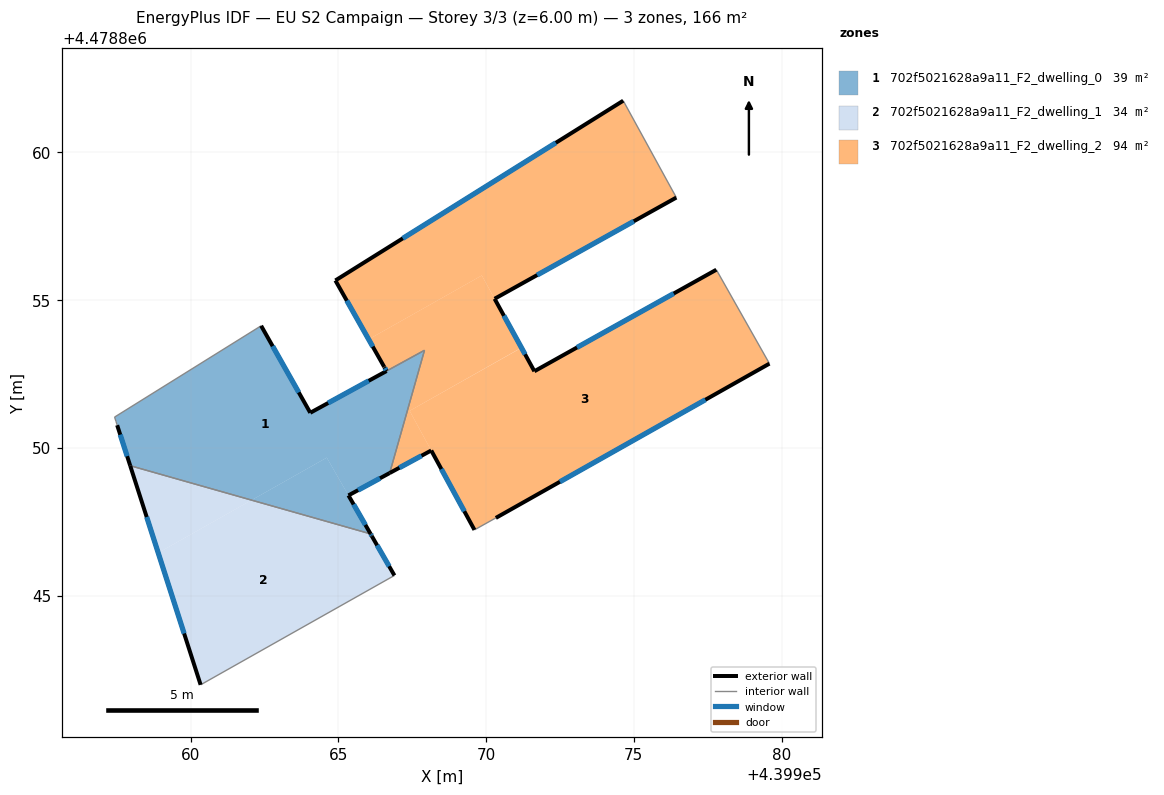
=== STOREY PLAN SPEC (per zone: floor XY polygon, exterior-wall plan segments, windows/doors) ===
zone 1: 702f5021628a9a11_F2_dwelling_0  (38.7 m²)
  floor: (439967.92, 4478853.30) (439966.74, 4478849.15) (439965.34, 4478848.39) (439964.61, 4478849.67) (439962.07, 4478848.23) (439957.96, 4478849.40) (439957.52, 4478850.77) (439957.48, 4478850.89) (439957.43, 4478851.04) (439962.39, 4478854.13) (439964.05, 4478851.19)
  floor: (439964.61, 4478849.67) (439966.09, 4478847.09) (439962.07, 4478848.23)
  exterior wall: (439964.05, 4478851.19) – (439962.39, 4478854.13)  [3.4 m]
    window: (439963.66, 4478851.88) – (439962.78, 4478853.44)  [2.9 m²]
  exterior wall: (439965.34, 4478848.39) – (439966.74, 4478849.15)  [1.6 m]
    window: (439965.67, 4478848.57) – (439966.41, 4478848.97)  [1.3 m²]
  exterior wall: (439966.09, 4478847.09) – (439965.34, 4478848.39)  [1.5 m]
    window: (439965.92, 4478847.39) – (439965.52, 4478848.09)  [1.3 m²]
  exterior wall: (439957.52, 4478850.77) – (439957.96, 4478849.40)  [1.4 m]
    window: (439957.62, 4478850.45) – (439957.86, 4478849.72)  [1.2 m²]
  exterior wall: (439966.63, 4478852.60) – (439964.05, 4478851.19)  [2.9 m]
    window: (439966.03, 4478852.27) – (439964.66, 4478851.52)  [2.5 m²]
  interior walls: 7
zone 2: 702f5021628a9a11_F2_dwelling_1  (33.5 m²)
  floor: (439966.09, 4478847.09) (439966.12, 4478847.04) (439966.14, 4478847.01) (439966.90, 4478845.68) (439960.34, 4478841.98) (439958.91, 4478846.45) (439962.07, 4478848.23)
  floor: (439962.07, 4478848.23) (439958.91, 4478846.45) (439957.96, 4478849.40)
  exterior wall: (439957.96, 4478849.40) – (439960.34, 4478841.98)  [7.8 m]
    window: (439958.52, 4478847.66) – (439959.78, 4478843.72)  [6.6 m²]
  exterior wall: (439966.14, 4478847.01) – (439966.09, 4478847.09)  [0.1 m]
    window: (439966.13, 4478847.03) – (439966.10, 4478847.07)  [0.1 m²]
  exterior wall: (439966.90, 4478845.68) – (439966.14, 4478847.01)  [1.5 m]
    window: (439966.72, 4478845.99) – (439966.31, 4478846.70)  [1.3 m²]
  interior walls: 2
zone 3: 702f5021628a9a11_F2_dwelling_2  (94.0 m²)
  floor: (439974.64, 4478861.75) (439976.44, 4478858.47) (439970.29, 4478855.04) (439969.86, 4478855.83) (439966.03, 4478853.67) (439964.90, 4478855.67)
  floor: (439977.79, 4478856.03) (439979.59, 4478852.85) (439970.33, 4478847.63) (439969.61, 4478847.22) (439967.42, 4478851.25) (439971.20, 4478853.39) (439971.64, 4478852.59)
  floor: (439969.86, 4478855.83) (439971.20, 4478853.39) (439967.42, 4478851.25) (439968.15, 4478849.91) (439966.74, 4478849.15) (439967.92, 4478853.30) (439966.63, 4478852.60) (439966.56, 4478852.73) (439966.55, 4478852.74) (439966.03, 4478853.67)
  exterior wall: (439974.64, 4478861.75) – (439964.90, 4478855.67)  [11.5 m]
    window: (439972.36, 4478860.32) – (439967.18, 4478857.09)  [9.7 m²]
  exterior wall: (439970.29, 4478855.04) – (439976.44, 4478858.47)  [7.0 m]
    window: (439971.73, 4478855.85) – (439975.00, 4478857.67)  [6.0 m²]
  exterior wall: (439971.64, 4478852.59) – (439970.29, 4478855.04)  [2.8 m]
    window: (439971.32, 4478853.17) – (439970.61, 4478854.47)  [2.4 m²]
  exterior wall: (439977.79, 4478856.03) – (439971.64, 4478852.59)  [7.1 m]
    window: (439976.35, 4478855.22) – (439973.08, 4478853.40)  [6.0 m²]
  exterior wall: (439970.33, 4478847.63) – (439979.59, 4478852.85)  [10.6 m]
    window: (439972.50, 4478848.85) – (439977.42, 4478851.63)  [9.0 m²]
  exterior wall: (439968.15, 4478849.91) – (439969.61, 4478847.22)  [3.1 m]
    window: (439968.49, 4478849.28) – (439969.27, 4478847.85)  [2.6 m²]
  exterior wall: (439966.74, 4478849.15) – (439968.15, 4478849.91)  [1.6 m]
    window: (439967.07, 4478849.33) – (439967.82, 4478849.73)  [1.4 m²]
  exterior wall: (439966.56, 4478852.73) – (439966.63, 4478852.60)  [0.2 m]
    window: (439966.58, 4478852.70) – (439966.62, 4478852.63)  [0.1 m²]
  exterior wall: (439966.55, 4478852.74) – (439966.56, 4478852.73)  [0.0 m]
  exterior wall: (439964.90, 4478855.67) – (439966.55, 4478852.74)  [3.4 m]
    window: (439965.29, 4478854.98) – (439966.17, 4478853.43)  [2.8 m²]
  interior walls: 5

=== DERIVED (storey summary) ===
Building: EU S2 Campaign
Storey: 3 of 3  (floor level z = 6.00 m)
Storey gross floor area: 166.2 m²
Zones on this storey: 3
  - 702f5021628a9a11_F2_dwelling_0: floor 38.7 m²; exterior wall 10.9 m (32.6 m²); 5 window(s) 9.2 m²; WWR 28.3%
  - 702f5021628a9a11_F2_dwelling_1: floor 33.5 m²; exterior wall 9.4 m (28.2 m²); 3 window(s) 8.0 m²; WWR 28.3%
  - 702f5021628a9a11_F2_dwelling_2: floor 94.0 m²; exterior wall 47.2 m (141.6 m²); 9 window(s) 40.0 m²; WWR 28.3%
Zone adjacency (shared interzone walls):
  - 702f5021628a9a11_F2_dwelling_0 ↔ 702f5021628a9a11_F2_dwelling_1
  - 702f5021628a9a11_F2_dwelling_0 ↔ 702f5021628a9a11_F2_dwelling_2